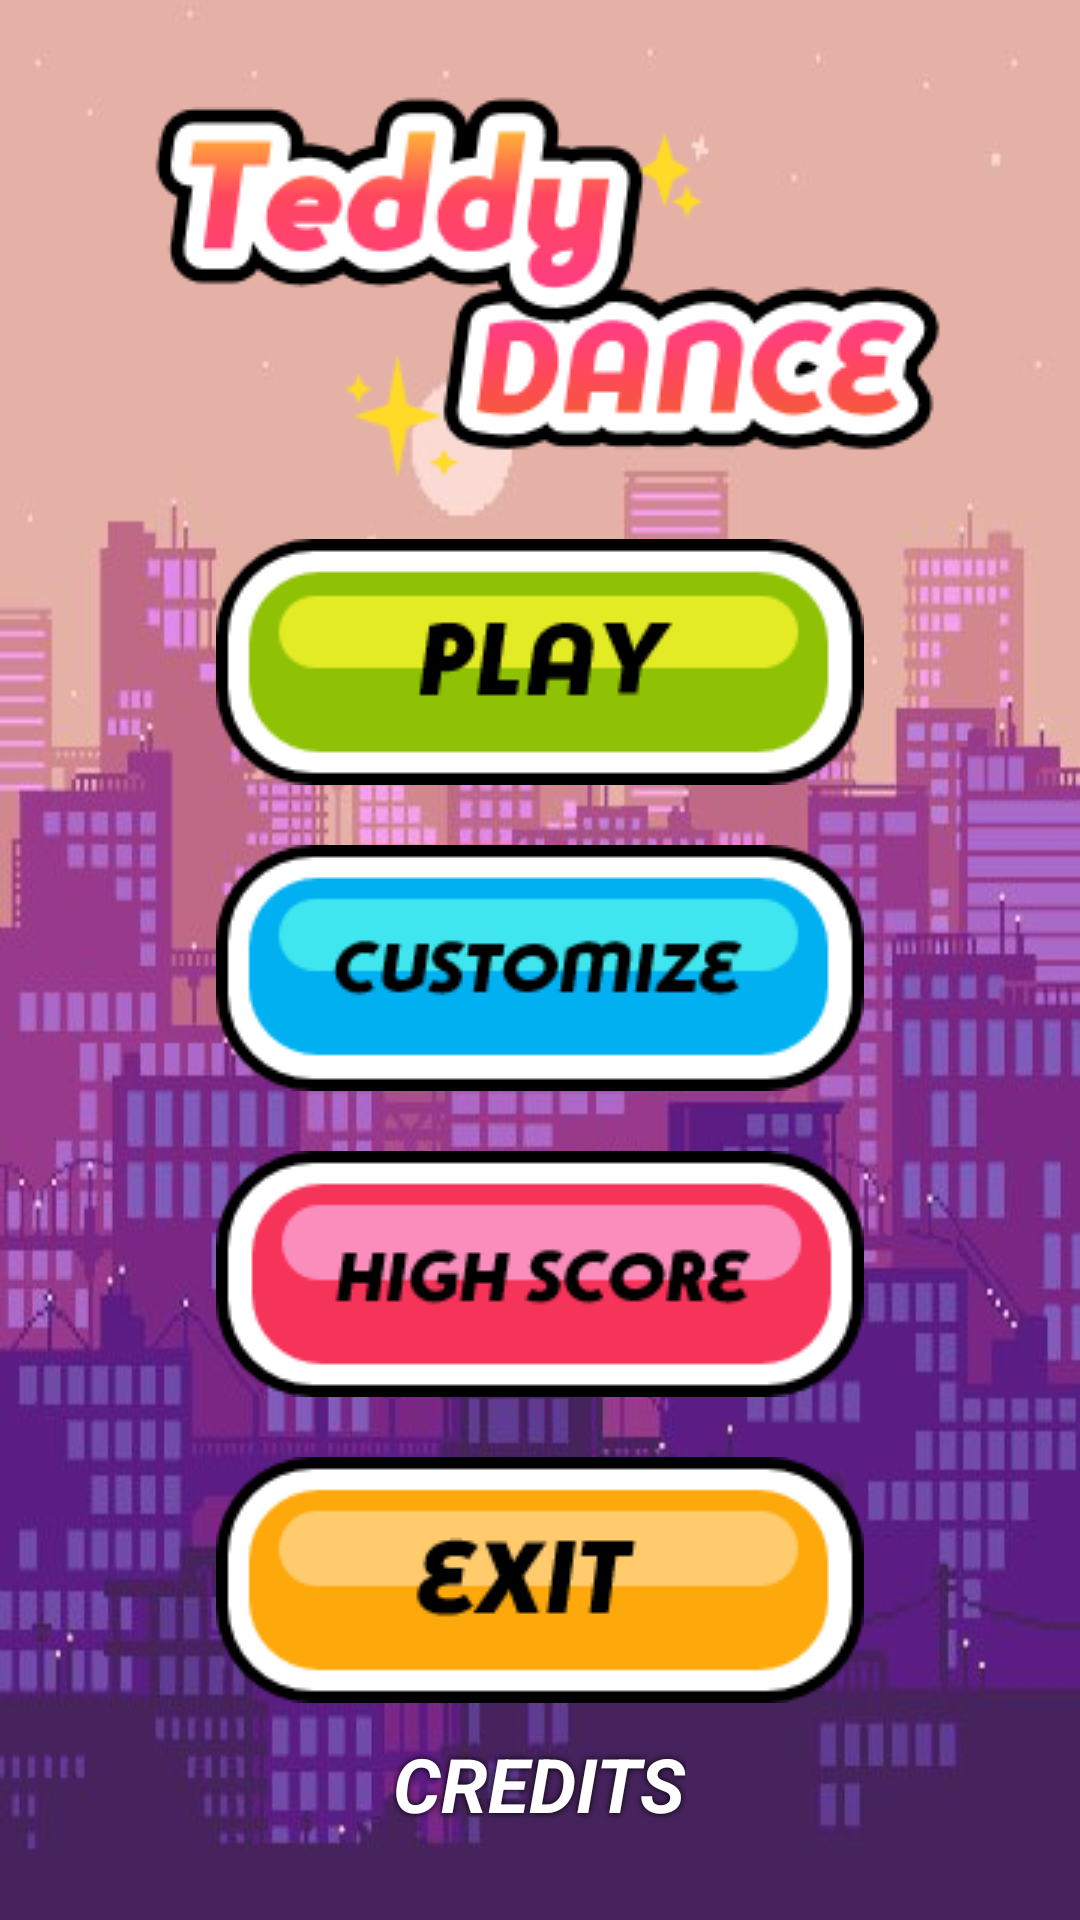

The Android layout XML behind this screen, and the referenced resources:
<!-- AndroidManifest.xml: application theme Theme.TeddyDance -->
<!-- res/layout/activity_home.xml -->
<?xml version="1.0" encoding="utf-8"?>
<LinearLayout
    xmlns:android="http://schemas.android.com/apk/res/android"
    xmlns:app="http://schemas.android.com/apk/res-auto"
    xmlns:tools="http://schemas.android.com/tools"
    android:id="@+id/bg"
    android:layout_width="match_parent"
    android:layout_height="match_parent"
    android:background="@drawable/bg1"
    android:gravity="center"
    android:orientation="vertical"
    tools:layout_editor_absoluteX="0dp"
    tools:layout_editor_absoluteY="0dp">

    <ImageView
        android:id="@+id/imageView"
        android:layout_width="wrap_content"
        android:layout_height="wrap_content"
        app:srcCompat="@drawable/banner_home" />

    <Button
        android:id="@+id/play_button"
        android:layout_width="wrap_content"
        android:layout_height="wrap_content"
        android:layout_gravity="center"
        android:layout_marginTop="20dp"
        android:background="@drawable/custom_button_play" />

    <Button
        android:id="@+id/customize_button"
        android:layout_width="wrap_content"
        android:layout_height="wrap_content"
        android:layout_gravity="center"
        android:layout_marginTop="20dp"
        android:background="@drawable/custom_button_customize" />

    <Button
        android:id="@+id/high_score_btn"
        android:layout_width="wrap_content"
        android:layout_height="wrap_content"
        android:layout_marginTop="20dp"
        android:background="@drawable/custom_button_high_score" />

    <Button
        android:id="@+id/exit_button"
        android:layout_width="wrap_content"
        android:layout_height="wrap_content"
        android:layout_marginTop="20dp"
        android:background="@drawable/custom_button_exit" />

    <TextView
        android:id="@+id/creditText"
        android:layout_width="wrap_content"
        android:layout_height="wrap_content"
        android:layout_marginTop="10dp"
        android:textStyle="italic|bold"
        android:textColor="@color/white"
        android:textSize="@dimen/normal_text"
        android:text="@string/credit"
        android:layout_gravity="center"
        android:shadowColor="@color/black"
        android:shadowRadius="@dimen/textBorder"
        />

</LinearLayout>
<!-- resources referenced by this layout -->
<resources>
  <color name="black">#FF000000</color>
  <color name="white">#FFFFFFFF</color>
  <dimen name="normal_text">25sp</dimen>
  <dimen name="textBorder">6</dimen>
  <!-- drawable banner_home: png bitmap (drawable, 13675 bytes) -->
  <!-- drawable bg1: jpg bitmap (drawable, 45459 bytes) -->
  <!-- drawable custom_button_customize (drawable) -->
  <?xml version="1.0" encoding="utf-8"?>
  <selector xmlns:android="http://schemas.android.com/apk/res/android">
          <item
              android:state_pressed="true"
              android:drawable="@drawable/click_customize">
          </item>
          <item
              android:state_pressed="false"
              android:drawable="@drawable/btn_customize">
          </item>
  </selector>
  <!-- drawable custom_button_exit (drawable) -->
  <?xml version="1.0" encoding="utf-8"?>
  <selector xmlns:android="http://schemas.android.com/apk/res/android">
          <item
              android:state_pressed="true"
              android:drawable="@drawable/click_exit">
          </item>
          <item
              android:state_pressed="false"
              android:drawable="@drawable/btn_exit">
          </item>
  </selector>
  <!-- drawable custom_button_high_score (drawable) -->
  <?xml version="1.0" encoding="utf-8"?>
  <selector xmlns:android="http://schemas.android.com/apk/res/android">
          <item
              android:state_pressed="true"
              android:drawable="@drawable/click_high_score">
          </item>
          <item
              android:state_pressed="false"
              android:drawable="@drawable/btn_high_score">
          </item>
  </selector>
  <!-- drawable custom_button_play (drawable) -->
  <?xml version="1.0" encoding="utf-8"?>
  <selector xmlns:android="http://schemas.android.com/apk/res/android">
          <item
              android:state_pressed="true"
              android:drawable="@drawable/click_play">
          </item>
          <item
              android:state_pressed="false"
              android:drawable="@drawable/btn_play">
          </item>
  </selector>
  <string name="credit">CREDITS</string>
  <style name="Theme.TeddyDance" parent="Theme.AppCompat.Light.DarkActionBar">
          
          <item name="colorPrimary">@color/purple_500</item>
          <item name="colorPrimaryDark">@color/purple_700</item>
          <item name="colorAccent">@color/teal_200</item>
          
      </style>
  <!-- drawable click_customize: png bitmap (drawable, 7614 bytes) -->
  <!-- drawable btn_customize: png bitmap (drawable, 3945 bytes) -->
  <!-- drawable click_exit: png bitmap (drawable, 6192 bytes) -->
  <!-- drawable btn_exit: png bitmap (drawable, 3552 bytes) -->
  <!-- drawable click_high_score: png bitmap (drawable, 7338 bytes) -->
  <!-- drawable btn_high_score: png bitmap (drawable, 3933 bytes) -->
  <!-- drawable click_play: png bitmap (drawable, 6081 bytes) -->
  <!-- drawable btn_play: png bitmap (drawable, 3686 bytes) -->
  <color name="purple_500">#FF6200EE</color>
  <color name="purple_700">#FF3700B3</color>
  <color name="teal_200">#FF03DAC5</color>
</resources>
